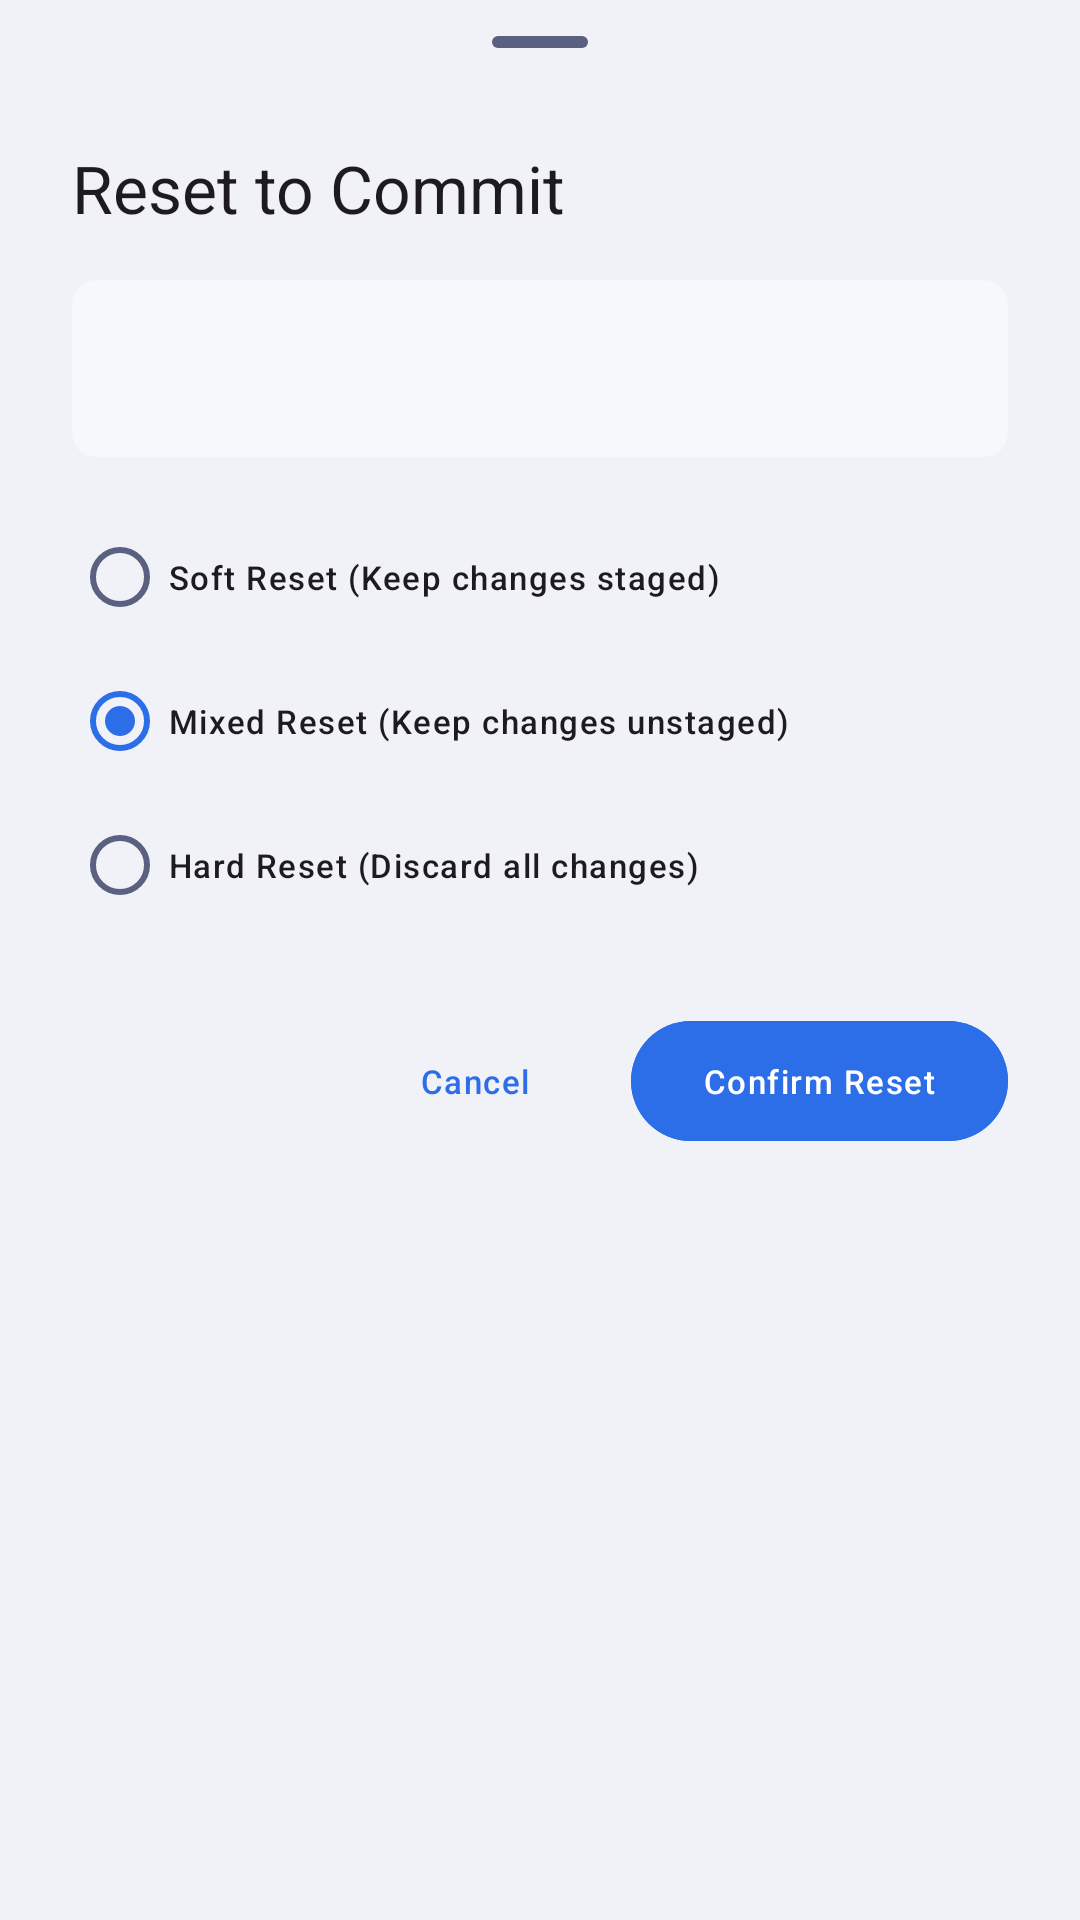

Here is an Android app screen rendered from its layout file. Give the layout XML and the strings, colors and styles it references.
<!-- AndroidManifest.xml: application theme Theme.VCode -->
<!-- res/layout/bottom_sheet_reset_confirm.xml -->
<?xml version="1.0" encoding="utf-8"?>
<LinearLayout xmlns:android="http://schemas.android.com/apk/res/android"
    xmlns:app="http://schemas.android.com/apk/res-auto"
    android:layout_width="match_parent"
    android:layout_height="wrap_content"
    android:background="@drawable/bottom_sheet_background"
    android:orientation="vertical"
    android:paddingHorizontal="@dimen/vcode_app_gap_horizontal">

    <com.google.android.material.bottomsheet.BottomSheetDragHandleView
        android:layout_width="wrap_content"
        android:layout_height="wrap_content"
        android:layout_gravity="center_horizontal" />

    <TextView
        android:id="@+id/tv_reset_commit"
        android:layout_width="wrap_content"
        android:layout_height="wrap_content"
        android:text="@string/vcode_reset_to_commit"
        android:textAppearance="@style/TextAppearance.Material3.TitleLarge" />

    <com.google.android.material.card.MaterialCardView
        android:layout_width="match_parent"
        android:layout_height="wrap_content"
        android:layout_marginTop="16dp"
        app:cardBackgroundColor="?attr/colorSurfaceContainer"
        app:cardCornerRadius="8dp"
        app:strokeWidth="0dp">

        <LinearLayout
            android:layout_width="match_parent"
            android:layout_height="wrap_content"
            android:orientation="vertical"
            android:padding="12dp">

            <TextView
                android:id="@+id/tv_commit_sha"
                android:layout_width="wrap_content"
                android:layout_height="wrap_content"
                android:fontFamily="monospace"
                android:textAppearance="?attr/textAppearanceLabelSmall"
                android:textColor="?attr/colorPrimary" />

            <TextView
                android:id="@+id/tv_commit_msg"
                android:layout_width="match_parent"
                android:layout_height="wrap_content"
                android:layout_marginTop="4dp"
                android:textAppearance="?attr/textAppearanceLabelMedium" />
        </LinearLayout>
    </com.google.android.material.card.MaterialCardView>

    <RadioGroup
        android:id="@+id/rg_reset_mode"
        android:layout_width="match_parent"
        android:layout_height="wrap_content"
        android:layout_marginTop="16dp">

        <com.google.android.material.radiobutton.MaterialRadioButton
            android:id="@+id/rb_soft"
            android:layout_width="match_parent"
            android:layout_height="wrap_content"
            android:text="@string/vcode_soft_reset"
            android:textAppearance="?attr/textAppearanceLabelSmall" />

        <com.google.android.material.radiobutton.MaterialRadioButton
            android:id="@+id/rb_mixed"
            android:layout_width="match_parent"
            android:layout_height="wrap_content"
            android:checked="true"
            android:text="@string/vcode_mixed_reset"
            android:textAppearance="?attr/textAppearanceLabelSmall" />

        <com.google.android.material.radiobutton.MaterialRadioButton
            android:id="@+id/rb_hard"
            android:layout_width="match_parent"
            android:layout_height="wrap_content"
            android:text="@string/vcode_hard_reset"
            android:textAppearance="?attr/textAppearanceLabelSmall" />
    </RadioGroup>

    <TextView
        android:id="@+id/tv_hard_warning"
        android:layout_width="match_parent"
        android:layout_height="wrap_content"
        android:layout_marginTop="8dp"
        android:text="@string/vcode_hard_reset_warning"
        android:textColor="@color/vcode_accent_error"
        android:visibility="gone" />

    <LinearLayout
        android:layout_width="match_parent"
        android:layout_height="wrap_content"
        android:layout_marginVertical="@dimen/vcode_app_gap_horizontal"
        android:gravity="end">

        <com.google.android.material.button.MaterialButton
            android:id="@+id/btn_cancel"
            style="@style/Widget.Material3.Button.TextButton"
            android:layout_width="wrap_content"
            android:layout_height="wrap_content"
            android:text="@string/vcode_action_cancel"
            android:textAppearance="?attr/textAppearanceLabelSmall" />

        <com.google.android.material.button.MaterialButton
            android:id="@+id/btn_confirm_reset"
            android:layout_width="wrap_content"
            android:layout_height="wrap_content"
            android:layout_marginStart="8dp"
            android:backgroundTint="?attr/colorPrimary"
            android:text="@string/vcode_confirm_reset_btn"
            android:textAppearance="?attr/textAppearanceLabelSmall"
            android:textColor="?attr/colorOnPrimary" />
    </LinearLayout>
</LinearLayout>
<!-- resources referenced by this layout -->
<resources>
  <color name="vcode_accent_error">#D93B38</color>
  <dimen name="vcode_app_gap_horizontal">24dp</dimen>
  <string name="vcode_action_cancel">Cancel</string>
  <string name="vcode_confirm_reset_btn">Confirm Reset</string>
  <string name="vcode_hard_reset">Hard Reset (Discard all changes)</string>
  <string name="vcode_hard_reset_warning">Warning: This will discard all uncommitted changes permanently.</string>
  <string name="vcode_mixed_reset">Mixed Reset (Keep changes unstaged)</string>
  <string name="vcode_reset_to_commit">Reset to Commit</string>
  <string name="vcode_soft_reset">Soft Reset (Keep changes staged)</string>
  <color name="vcode_accent_primary">#2B6EE8</color>
  <color name="vcode_on_primary">#FFFFFF</color>
  <color name="vcode_primary_container">#D6E4FF</color>
  <color name="vcode_on_primary_container">#001A41</color>
  <color name="vcode_accent_secondary">#6340E0</color>
  <color name="vcode_on_secondary">#FFFFFF</color>
  <color name="vcode_secondary_container">#E9DDFF</color>
  <color name="vcode_on_secondary_container">#1E0066</color>
  <color name="vcode_accent_success">#1FB870</color>
  <color name="vcode_on_success">#FFFFFF</color>
  <color name="vcode_success_container">#BBFFD8</color>
  <color name="vcode_on_success_container">#002114</color>
  <color name="vcode_on_error">#FFFFFF</color>
  <color name="vcode_error_container">#FFDAD6</color>
  <color name="vcode_on_error_container">#410002</color>
  <color name="vcode_bg_deep">#F0F2F8</color>
  <color name="vcode_text_primary">#0D0F1A</color>
  <color name="vcode_bg_surface">#FFFFFF</color>
  <color name="vcode_surface_variant">#E1E4F0</color>
  <color name="vcode_on_surface_variant">#5A6080</color>
  <color name="vcode_bg_card">#F7F8FC</color>
  <color name="vcode_bg_elevated">#ECEEF6</color>
  <color name="vcode_outline">#DDE0EC</color>
  <color name="vcode_outline_variant">#C1C4D0</color>
  <color name="vcode_scrim">#000000</color>
  <color name="vcode_selection_color">#4D2B6EE8</color>
  <!-- drawable vcode_cursor_drawable (drawable) -->
  <?xml version="1.0" encoding="utf-8"?>
  <shape xmlns:android="http://schemas.android.com/apk/res/android"
      android:shape="rectangle">
      <size android:width="2dp" />
      <solid android:color="@color/vcode_accent_primary" />
  </shape>
  <!-- drawable vcode_text_select_handle_left (drawable) -->
  <?xml version="1.0" encoding="utf-8"?>
  <vector xmlns:android="http://schemas.android.com/apk/res/android"
      android:width="24dp"
      android:height="24dp"
      android:viewportWidth="24"
      android:viewportHeight="24">
      <path
          android:fillColor="@color/vcode_accent_primary"
          android:pathData="M24,0 L24,12 C24,18.63 18.63,24 12,24 C5.37,24 0,18.63 0,12 C0,5.37 5.37,0 12,0 L24,0 Z" />
  </vector>
  <style name="VCode.Shape.Small" parent="ShapeAppearance.Material3.SmallComponent">
          <item name="cornerFamily">rounded</item>
          <item name="cornerSize">8dp</item>
      </style>
  <style name="VCode.Shape.Medium" parent="ShapeAppearance.Material3.MediumComponent">
          <item name="cornerFamily">rounded</item>
          <item name="cornerSize">12dp</item>
      </style>
  <style name="VCode.Shape.Large" parent="ShapeAppearance.Material3.LargeComponent">
          <item name="cornerFamily">rounded</item>
          <item name="cornerSize">16dp</item>
      </style>
  <style name="VCode.AlertDialog" parent="ThemeOverlay.Material3.MaterialAlertDialog">
          <item name="shapeAppearanceOverlay">@style/VCode.Shape.Large</item>
          <item name="colorSurface">@color/vcode_bg_card</item>
      </style>
</resources>
